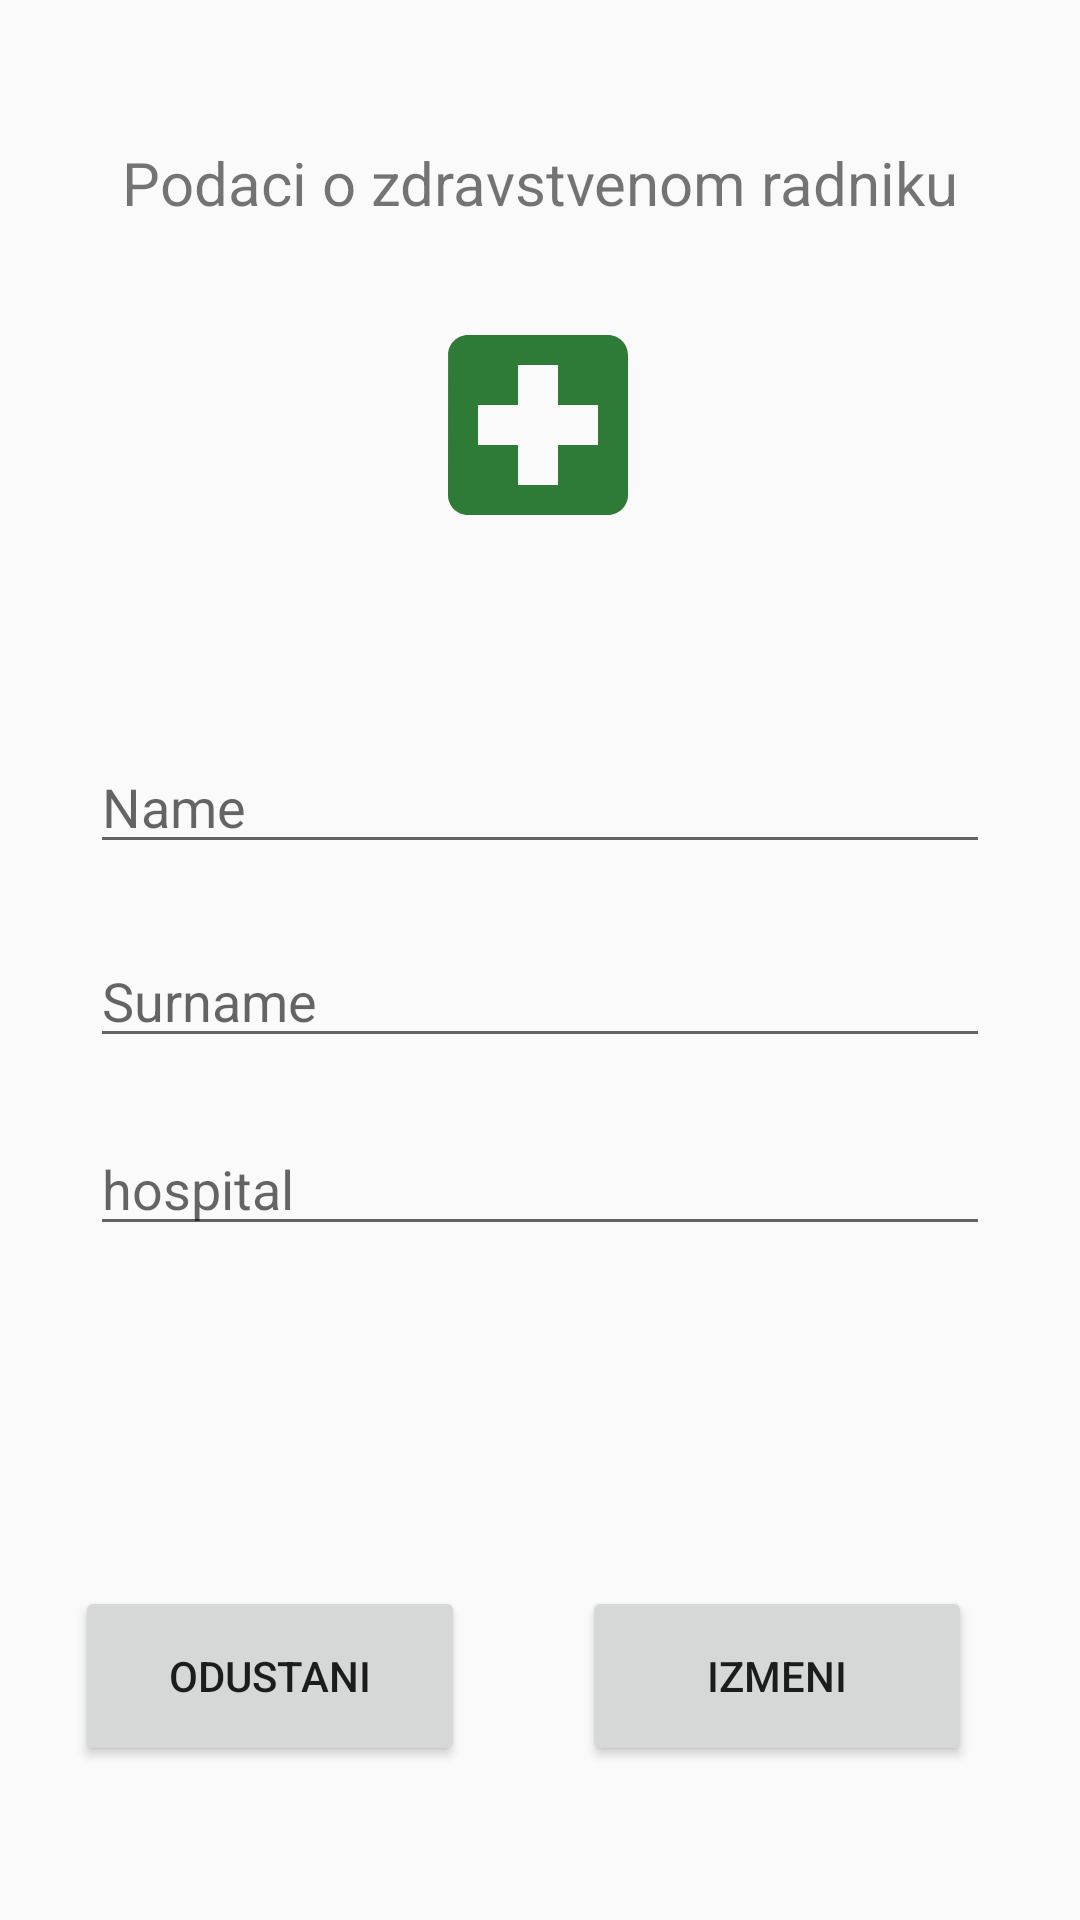

This screen was rendered from an Android layout file. Write that file and the resources it references.
<!-- AndroidManifest.xml: application theme AppTheme -->
<!-- res/layout/activity_edit_profile.xml -->
<?xml version="1.0" encoding="utf-8"?>
<androidx.constraintlayout.widget.ConstraintLayout
    xmlns:android="http://schemas.android.com/apk/res/android"
    xmlns:app="http://schemas.android.com/apk/res-auto"
    android:id="@+id/edit_pa"
    xmlns:tools="http://schemas.android.com/tools"
    android:layout_width="match_parent"
    android:layout_height="match_parent">

    <TextView
        android:id="@+id/textView11"
        android:layout_width="wrap_content"
        android:textSize="20sp"
        android:layout_height="wrap_content"
        android:text="@string/EDIT_PROFILE_MED_WORKER"
        app:layout_constraintBottom_toBottomOf="parent"
        app:layout_constraintEnd_toEndOf="parent"
        app:layout_constraintStart_toStartOf="parent"
        app:layout_constraintTop_toTopOf="parent"
        app:layout_constraintVertical_bias="0.077" />

    <ImageView
        android:id="@+id/imageView4"
        android:layout_width="80dp"
        android:layout_height="80dp"
        app:layout_constraintBottom_toBottomOf="parent"
        app:layout_constraintEnd_toEndOf="parent"
        app:layout_constraintHorizontal_bias="0.498"
        app:layout_constraintStart_toStartOf="parent"
        app:layout_constraintTop_toBottomOf="@+id/textView11"
        app:layout_constraintVertical_bias="0.056"
        app:srcCompat="@drawable/ic_local_hospital" />

    <EditText
        android:id="@+id/nameeditET"
        android:layout_width="match_parent"
        android:layout_height="wrap_content"
        android:layout_marginLeft="30dp"
        android:layout_marginRight="30dp"
        android:ems="10"
        android:inputType="textPersonName"
        android:hint="Name"
        app:layout_constraintBottom_toBottomOf="parent"
        app:layout_constraintEnd_toEndOf="parent"
        app:layout_constraintStart_toStartOf="parent"
        app:layout_constraintTop_toBottomOf="@+id/imageView4"
        app:layout_constraintVertical_bias="0.156" />

    <EditText
        android:id="@+id/surnameditET"
        android:layout_width="match_parent"
        android:layout_height="wrap_content"
        android:layout_marginLeft="30dp"
        android:layout_marginRight="30dp"
        android:ems="10"
        android:hint="Surname"
        android:inputType="textPersonName"
        app:layout_constraintBottom_toBottomOf="parent"
        app:layout_constraintEnd_toEndOf="parent"
        app:layout_constraintStart_toStartOf="parent"
        app:layout_constraintTop_toBottomOf="@+id/nameeditET"
        app:layout_constraintVertical_bias="0.075" />

    <EditText
        android:id="@+id/hospitaleditET"
        android:layout_width="match_parent"
        android:layout_height="wrap_content"
        android:layout_marginLeft="30dp"
        android:layout_marginRight="30dp"
        android:ems="10"
        android:inputType="textPersonName"
        android:hint="hospital"
        app:layout_constraintBottom_toBottomOf="parent"
        app:layout_constraintEnd_toEndOf="parent"
        app:layout_constraintStart_toStartOf="parent"
        app:layout_constraintTop_toBottomOf="@+id/surnameditET"
        app:layout_constraintVertical_bias="0.087" />

    <Button
        android:id="@+id/editodustaniBtn"
        android:layout_width="130dp"
        android:layout_height="60dp"
        android:text="Odustani"
        app:layout_constraintBottom_toBottomOf="parent"
        app:layout_constraintEnd_toStartOf="@+id/editIzmeniBtn"
        app:layout_constraintHorizontal_bias="0.392"
        app:layout_constraintStart_toStartOf="parent"
        app:layout_constraintTop_toBottomOf="@+id/hospitaleditET"
        app:layout_constraintVertical_bias="0.688" />

    <Button
        android:id="@+id/editIzmeniBtn"
        android:layout_width="130dp"
        android:layout_height="60dp"
        android:text="Izmeni"
        app:layout_constraintBottom_toBottomOf="parent"
        app:layout_constraintEnd_toEndOf="parent"
        app:layout_constraintHorizontal_bias="0.843"
        app:layout_constraintStart_toStartOf="parent"
        app:layout_constraintTop_toBottomOf="@+id/hospitaleditET"
        app:layout_constraintVertical_bias="0.688" />
</androidx.constraintlayout.widget.ConstraintLayout>
<!-- resources referenced by this layout -->
<resources>
  <!-- drawable ic_local_hospital (drawable) -->
  <vector android:height="24dp" android:tint="#2E7A37"
      android:viewportHeight="24.0" android:viewportWidth="24.0"
      android:width="24dp" xmlns:android="http://schemas.android.com/apk/res/android">
      <path android:fillColor="#FF000000" android:pathData="M19,3L5,3c-1.1,0 -1.99,0.9 -1.99,2L3,19c0,1.1 0.9,2 2,2h14c1.1,0 2,-0.9 2,-2L21,5c0,-1.1 -0.9,-2 -2,-2zM18,14h-4v4h-4v-4L6,14v-4h4L10,6h4v4h4v4z"/>
  </vector>
  <string name="EDIT_PROFILE_MED_WORKER">Podaci o zdravstvenom radniku</string>
  <style name="AppTheme" parent="Theme.AppCompat.Light.DarkActionBar">
          
          <item name="colorPrimary">@color/colorPrimary</item>
          <item name="colorPrimaryDark">@color/colorPrimaryDark</item>
          <item name="colorAccent">@color/colorAccent</item>
      </style>
  <color name="colorPrimary">#008577</color>
  <color name="colorPrimaryDark">#00574B</color>
  <color name="colorAccent">#D81B60</color>
</resources>
